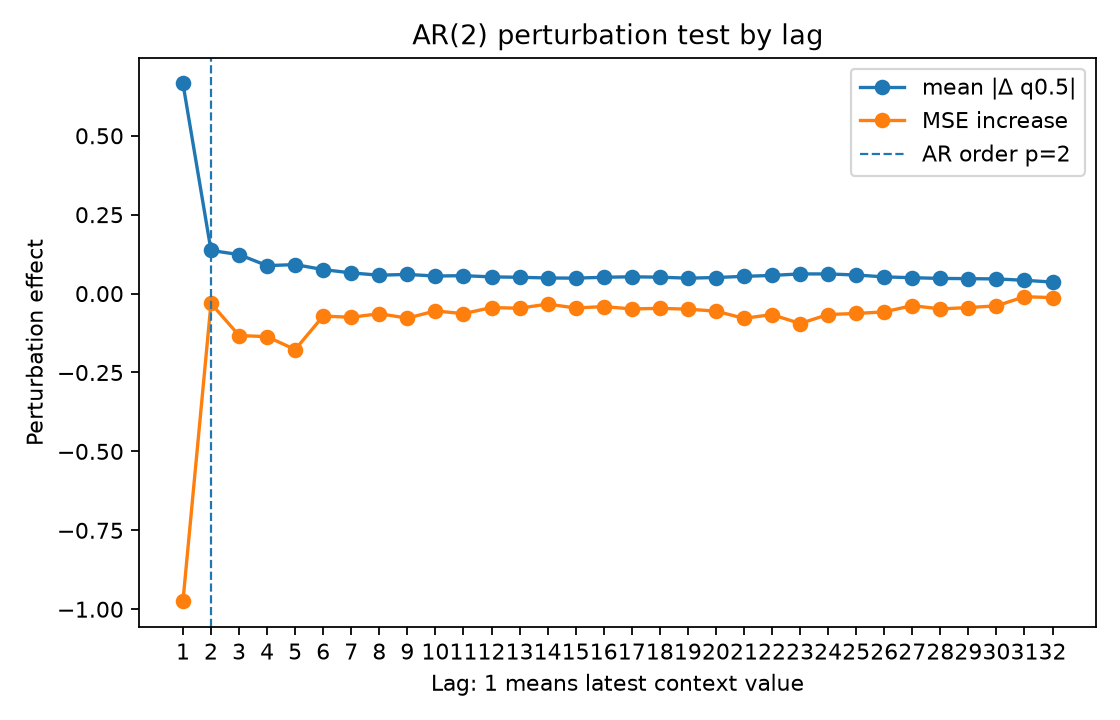

The table this chart was drawn from, first rows:
lag, true_lag, is_within_ar_order, true_lag_within_ar_order, mean_abs_delta, mean_squared_delta, mse_to_conditional_mean_after_perturb, mse_increase_to_conditional_mean
1.0, 1.0, 1.0, 1.0, 0.6657, 1.126, 1.703, -0.9746
2.0, 2.0, 1.0, 1.0, 0.1367, 0.06575, 2.646, -0.03102
3.0, 3.0, 0.0, 0.0, 0.1236, 0.05789, 2.545, -0.1328
4.0, 4.0, 0.0, 0.0, 0.08853, 0.0281, 2.541, -0.1365
5.0, 5.0, 0.0, 0.0, 0.09191, 0.03027, 2.5, -0.1773
6.0, 6.0, 0.0, 0.0, 0.07609, 0.02276, 2.606, -0.07125
7.0, 7.0, 0.0, 0.0, 0.06551, 0.01415, 2.602, -0.07505
8.0, 8.0, 0.0, 0.0, 0.05829, 0.0112, 2.614, -0.06381
9.0, 9.0, 0.0, 0.0, 0.06068, 0.01138, 2.6, -0.07769
10.0, 10.0, 0.0, 0.0, 0.05563, 0.0101, 2.622, -0.05497
11.0, 11.0, 0.0, 0.0, 0.05682, 0.009753, 2.614, -0.06353
12.0, 12.0, 0.0, 0.0, 0.05293, 0.008753, 2.633, -0.04423
13.0, 13.0, 0.0, 0.0, 0.05166, 0.00808, 2.631, -0.04636
14.0, 14.0, 0.0, 0.0, 0.04948, 0.007777, 2.644, -0.03323
15.0, 15.0, 0.0, 0.0, 0.04894, 0.007148, 2.632, -0.04559
16.0, 16.0, 0.0, 0.0, 0.05168, 0.008108, 2.636, -0.04118
17.0, 17.0, 0.0, 0.0, 0.05319, 0.008266, 2.629, -0.04861
18.0, 18.0, 0.0, 0.0, 0.052, 0.008611, 2.631, -0.04679
19.0, 19.0, 0.0, 0.0, 0.04886, 0.007007, 2.628, -0.0492
20.0, 20.0, 0.0, 0.0, 0.05088, 0.008869, 2.622, -0.05566
21.0, 21.0, 0.0, 0.0, 0.05461, 0.01075, 2.599, -0.0783
22.0, 22.0, 0.0, 0.0, 0.05753, 0.01126, 2.611, -0.0666
23.0, 23.0, 0.0, 0.0, 0.06231, 0.01595, 2.583, -0.09482
24.0, 24.0, 0.0, 0.0, 0.06227, 0.01323, 2.611, -0.06628
25.0, 25.0, 0.0, 0.0, 0.05889, 0.01244, 2.614, -0.06302
26.0, 26.0, 0.0, 0.0, 0.05291, 0.009762, 2.619, -0.05796
27.0, 27.0, 0.0, 0.0, 0.05037, 0.008201, 2.639, -0.03809
28.0, 28.0, 0.0, 0.0, 0.04806, 0.007428, 2.629, -0.04859
29.0, 29.0, 0.0, 0.0, 0.04736, 0.006761, 2.633, -0.04432
30.0, 30.0, 0.0, 0.0, 0.04645, 0.006822, 2.639, -0.03882
31.0, 31.0, 0.0, 0.0, 0.04208, 0.004847, 2.667, -0.009898
32.0, 32.0, 0.0, 0.0, 0.03651, 0.004259, 2.665, -0.01272
